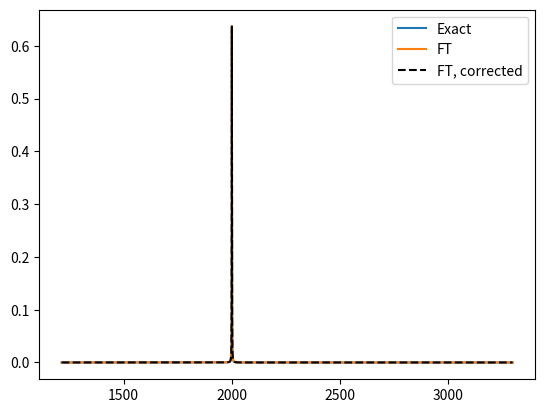

Write Python code to recreate this figure.
import numpy as np
import matplotlib.pyplot as plt
from numpy import pi,sqrt,log,exp
from numpy.fft import rfft,irfft,rfftfreq,fftshift,ifftshift

gL  = lambda v,v0,w: 2/(pi*w) * 1 / (1 + 4*((v-v0)/w)**2)
gG  = lambda v,v0,w: (2/w)*sqrt(log(2)/pi)*exp(-4*log(2)*((v-v0)/w)**2)

gL_FT  = lambda x,w: np.exp(-np.abs(x)*pi*w)
gG_FT  = lambda x,w: np.exp(-(x*pi*w)**2/(4*log(2)))

dgLdv = lambda v,v0,w: -4*pi*(v-v0)/w * gL(v,v0,w)**2
dgGdv = lambda v,v0,w: -8/w**2*(v-v0)*log(2) * gG(v,v0,w)

def g_err_FT(x,wG,wL):
    zG = (x*pi*wG)**2/(4*log(2))
    zL = np.abs(x)*pi*wL
    gV_FT = gG_FT(x,wG) * gL_FT(x,wL)
    result =  1j/(2*pi*x) * (-2*zG**2 - 2*zG*zL + 3*zG - 0.5*zL**2 + zL) * gV_FT
    result[0] = 0
    return result

Nv = 100000
R = 100000
v0 = 2000.0 #cm-1
dv = v0/R

w = 1.0 #cm-1

k_arr = np.arange(-Nv//2,Nv//2)
x_arr = np.arange(0,Nv//2+1)/(Nv//2) * 1/(2*dv)

v_lin = v0 + k_arr * dv
v_log = v0*exp(k_arr/R)

I_lin = gL(v_lin,v0,w)
I_log = gL(v_log,v0,w)
I_err = I_log - I_lin

#### Derivative:
##plt.plot(v_lin[1:-1], 0.5*(I_lin[2:] - I_lin[:-2])/dv)
##plt.plot(v_lin, dgLdv(v_lin,v0,w),'k--')
##plt.show()
##
### Error:
##plt.plot(k_arr,I_err,label = 'log-lin')
##plt.plot(k_arr, 1/(2*v0)*(v_lin-v0)**2*dgLdv(v_lin,v0,w),'k--')
##plt.legend()
##plt.show()
##
### Check if FFT works:
##I_lin_FT = rfft(fftshift(I_lin)).real*dv
##plt.plot(x_arr,I_lin_FT)
##plt.plot(x_arr,gL_FT(x_arr,w),'k--')
##plt.show()

### Compare error with exact in FT domain:
##I_err_FT = rfft(fftshift(I_err)).imag*dv
##plt.plot(x_arr,I_err_FT)
##plt.plot(x_arr,g_err_FT(x_arr,v0,0,w),'k--')
##plt.show()

## Check reverse transform:
Iv_err_FT = g_err_FT(x_arr,0,w)/dv
I_err_IDFT = ifftshift(irfft(Iv_err_FT))/v_log
plt.plot(v_log, I_log, label='Exact')
plt.plot(v_log, I_lin, label='FT')
plt.plot(v_log, I_lin + I_err_IDFT, 'k--', label='FT, corrected')

##plt.plot(k_arr, I_err)
##plt.plot(k_arr, I_err_IDFT,'k--')
plt.legend()
plt.show()



